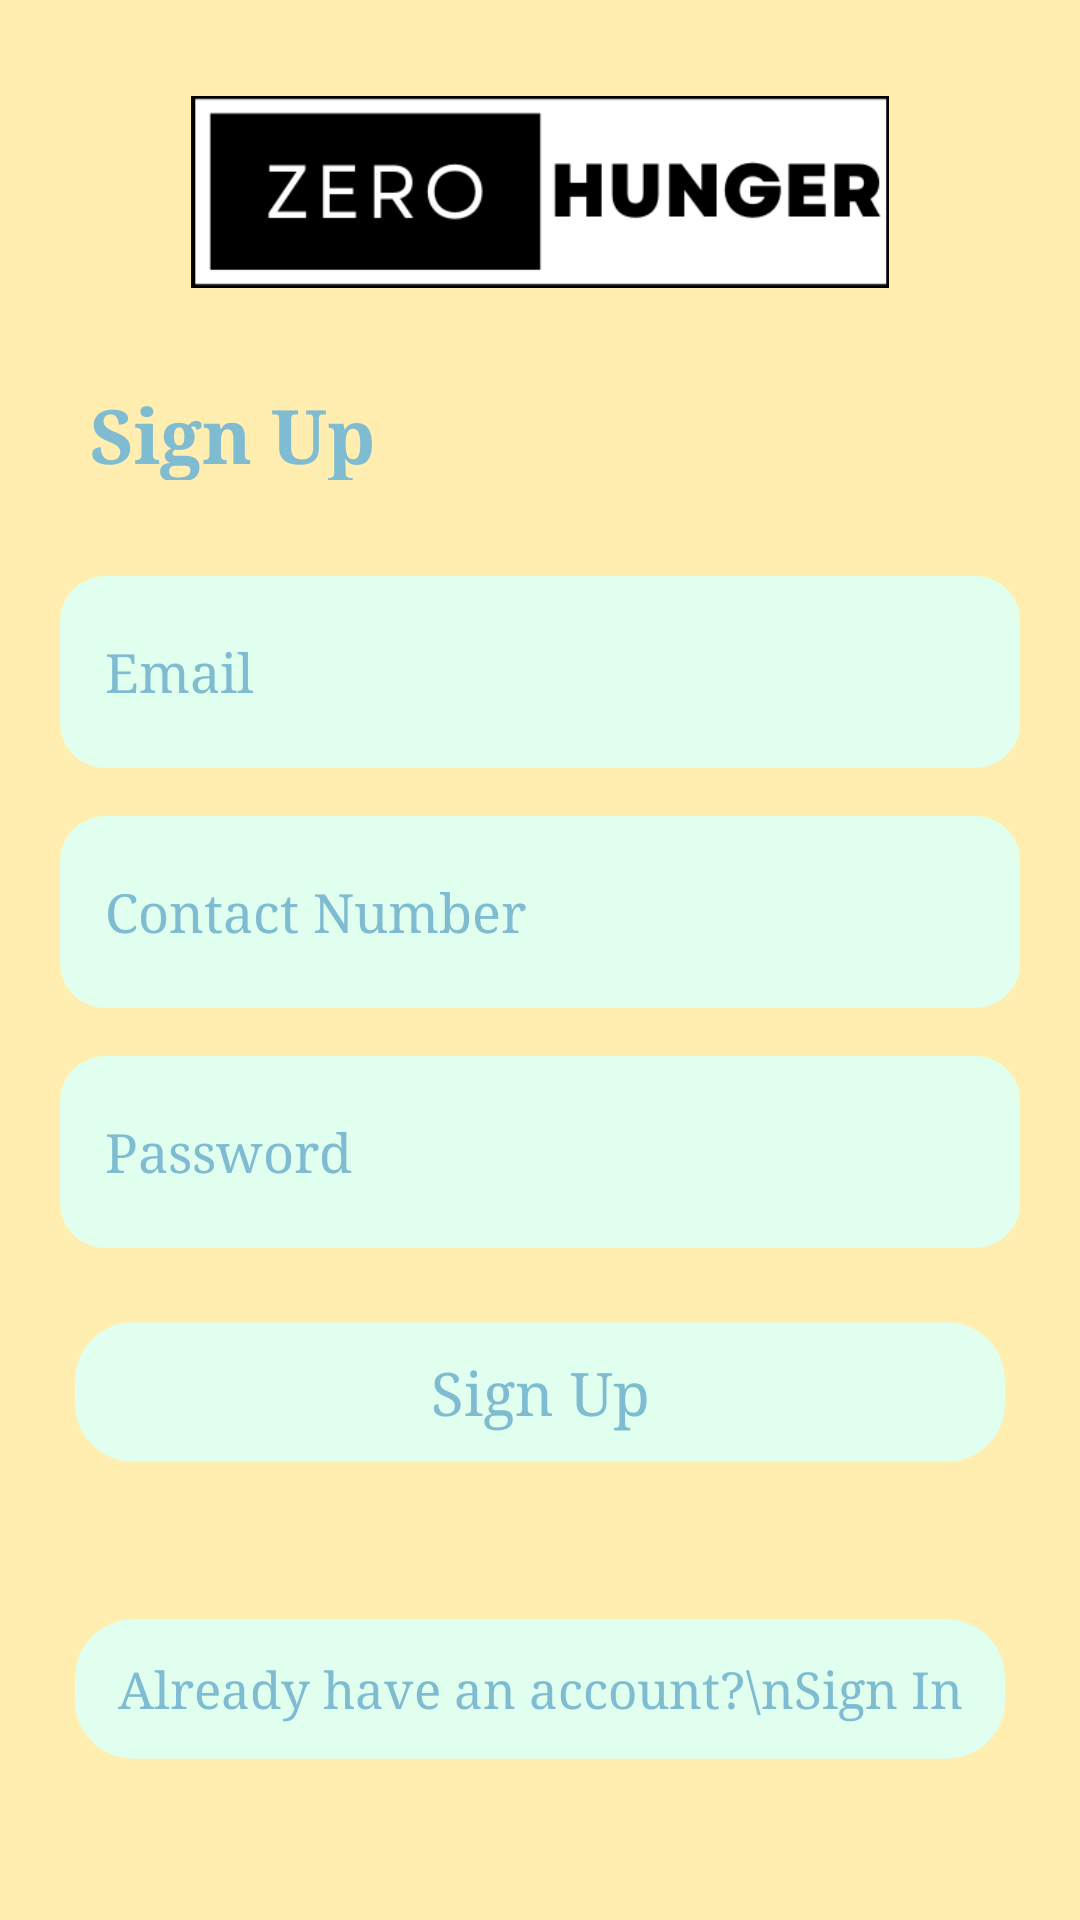

Android layout source for this screen:
<!-- AndroidManifest.xml: application theme Theme.Final_Project_i190727_i190542_i180580 -->
<!-- res/layout/activity_sign_up.xml -->
<?xml version="1.0" encoding="utf-8"?>
<LinearLayout xmlns:android="http://schemas.android.com/apk/res/android"
    xmlns:app="http://schemas.android.com/apk/res-auto"
    xmlns:tools="http://schemas.android.com/tools"
    android:layout_width="match_parent"
    android:layout_height="match_parent"
    tools:context=".signUp"
    android:weightSum="1.0"
    android:orientation="vertical"
    android:background="@color/themeBackground">

    <View
        android:layout_width="match_parent"
        android:layout_height="0dp"
        android:layout_weight="0.05">
    </View>

    <ImageView
        android:layout_width="match_parent"
        android:layout_height="0dp"
        android:layout_weight="0.1"
        android:src="@drawable/logo"
        android:layout_gravity="center"/>

    <View
        android:layout_width="match_parent"
        android:layout_height="0dp"
        android:layout_weight="0.05"/>

    <TextView
        android:layout_width="match_parent"
        android:layout_height="0dp"
        android:layout_weight="0.05"
        android:text="Sign Up"
        android:textColor="@color/themeText"
        android:textSize="25dp"
        android:fontFamily="serif"
        android:layout_marginLeft="30dp"
        android:textStyle="bold"/>

    <View
        android:layout_width="match_parent"
        android:layout_height="0dp"
        android:layout_weight="0.05"/>

    <EditText
        android:layout_width="match_parent"
        android:layout_height="0dp"
        android:layout_marginLeft="20dp"
        android:layout_marginRight="20dp"
        android:background="@drawable/curved_rectangle_1_text"
        android:hint="Email"
        android:fontFamily="serif"
        android:textColor="@color/themeText"
        android:id="@+id/signup_email"
        android:textColorHint="@color/themeText"
        android:paddingLeft="15dp"
        android:inputType="textEmailAddress"
        android:layout_weight="0.1"/>

    <View
        android:layout_width="match_parent"
        android:layout_height="0dp"
        android:layout_weight="0.025"/>

    <EditText
        android:layout_width="match_parent"
        android:layout_height="0dp"
        android:layout_marginLeft="20dp"
        android:layout_marginRight="20dp"
        android:background="@drawable/curved_rectangle_1_text"
        android:hint="Contact Number"
        android:fontFamily="serif"
        android:textColor="@color/themeText"
        android:id="@+id/signup_number"
        android:textColorHint="@color/themeText"
        android:paddingLeft="15dp"
        android:inputType="phone"
        android:layout_weight="0.1"/>

    <View
        android:layout_width="match_parent"
        android:layout_height="0dp"
        android:layout_weight="0.025"/>

    <EditText
        android:layout_width="match_parent"
        android:layout_height="0dp"
        android:layout_marginLeft="20dp"
        android:layout_marginRight="20dp"
        android:background="@drawable/curved_rectangle_1_text"
        android:hint="Password"
        android:fontFamily="serif"
        android:textColor="@color/themeText"
        android:id="@+id/signup_password"
        android:textColorHint="@color/themeText"
        android:paddingLeft="15dp"
        android:inputType="textPassword"
        android:layout_weight="0.1"/>

    <View
        android:layout_width="match_parent"
        android:layout_height="0dp"
        android:layout_weight="0.025"/>

    <RelativeLayout
        android:layout_width="match_parent"
        android:layout_height="0dp"
        android:layout_weight="0.1">
        <ImageView
            android:layout_width="match_parent"
            android:layout_height="match_parent"
            android:src="@drawable/circle_w"
            android:layout_centerHorizontal="true"
            android:layout_marginRight="25dp"
            android:id="@+id/signUp_app"
            android:layout_marginLeft="25dp"/>

        <TextView
            android:layout_width="match_parent"
            android:layout_height="match_parent"
            android:fontFamily="serif"
            android:gravity="center"
            android:text="Sign Up"
            android:textColor="@color/themeText"
            android:textSize="20dp" />
    </RelativeLayout>

    <View
        android:layout_width="match_parent"
        android:layout_height="0dp"
        android:layout_weight="0.055"/>

    <RelativeLayout
        android:layout_width="match_parent"
        android:layout_height="0dp"
        android:layout_weight="0.1">
        <ImageView
            android:layout_width="match_parent"
            android:layout_height="match_parent"
            android:src="@drawable/circle_w"
            android:layout_centerHorizontal="true"
            android:layout_marginRight="25dp"
            android:id="@+id/existingAccount"
            android:layout_marginLeft="25dp"/>

        <TextView
            android:layout_width="match_parent"
            android:layout_height="match_parent"
            android:gravity="center"
            android:text="Already have an account?\nSign In"
            android:textColor="@color/themeText"
            android:fontFamily="serif"
            android:textSize="17dp" />
    </RelativeLayout>



</LinearLayout>
<!-- resources referenced by this layout -->
<resources>
  <color name="themeBackground">#FFEEAF</color>
  <color name="themeText">#7FBCD2</color>
  <!-- drawable circle_w (drawable-v24) -->
  <?xml version="1.0" encoding="utf-8"?>
  <shape xmlns:android="http://schemas.android.com/apk/res/android">
      <size
      android:height="60dp"
      android:width="400dp"/>
      <solid
          android:color="@color/themeButton1"/>
      <corners
          android:radius="25dp"/>
  </shape>
  <!-- drawable curved_rectangle_1_text (drawable-v24) -->
  <?xml version="1.0" encoding="utf-8"?>
  <shape xmlns:android="http://schemas.android.com/apk/res/android">
      <size
      android:shape="rectangle"
      android:padding="10dp"/>
  
      <solid android:color="@color/themeButton1" />
      <corners
          android:bottomRightRadius="15dp"
          android:bottomLeftRadius="15dp"
          android:topLeftRadius="15dp"
          android:topRightRadius="15dp" />
  </shape>
  <!-- drawable logo: png bitmap (drawable-v24, 7857 bytes) -->
  <style name="Theme.Final_Project_i190727_i190542_i180580" parent="Theme.MaterialComponents.DayNight.NoActionBar">
          
          <item name="colorPrimary">@color/purple_500</item>
          <item name="colorPrimaryVariant">@color/purple_700</item>
          <item name="colorOnPrimary">@color/white</item>
          
          <item name="colorSecondary">@color/teal_200</item>
          <item name="colorSecondaryVariant">@color/teal_700</item>
          <item name="colorOnSecondary">@color/black</item>
          
          <item name="android:statusBarColor" tools:targetApi="l">?attr/colorPrimaryVariant</item>
          
      </style>
  <color name="themeButton1">#E1FFEE</color>
  <color name="purple_500">#FF6200EE</color>
  <color name="purple_700">#FF3700B3</color>
  <color name="white">#FFFFFFFF</color>
  <color name="teal_200">#FF03DAC5</color>
  <color name="teal_700">#FF018786</color>
  <color name="black">#FF000000</color>
</resources>
